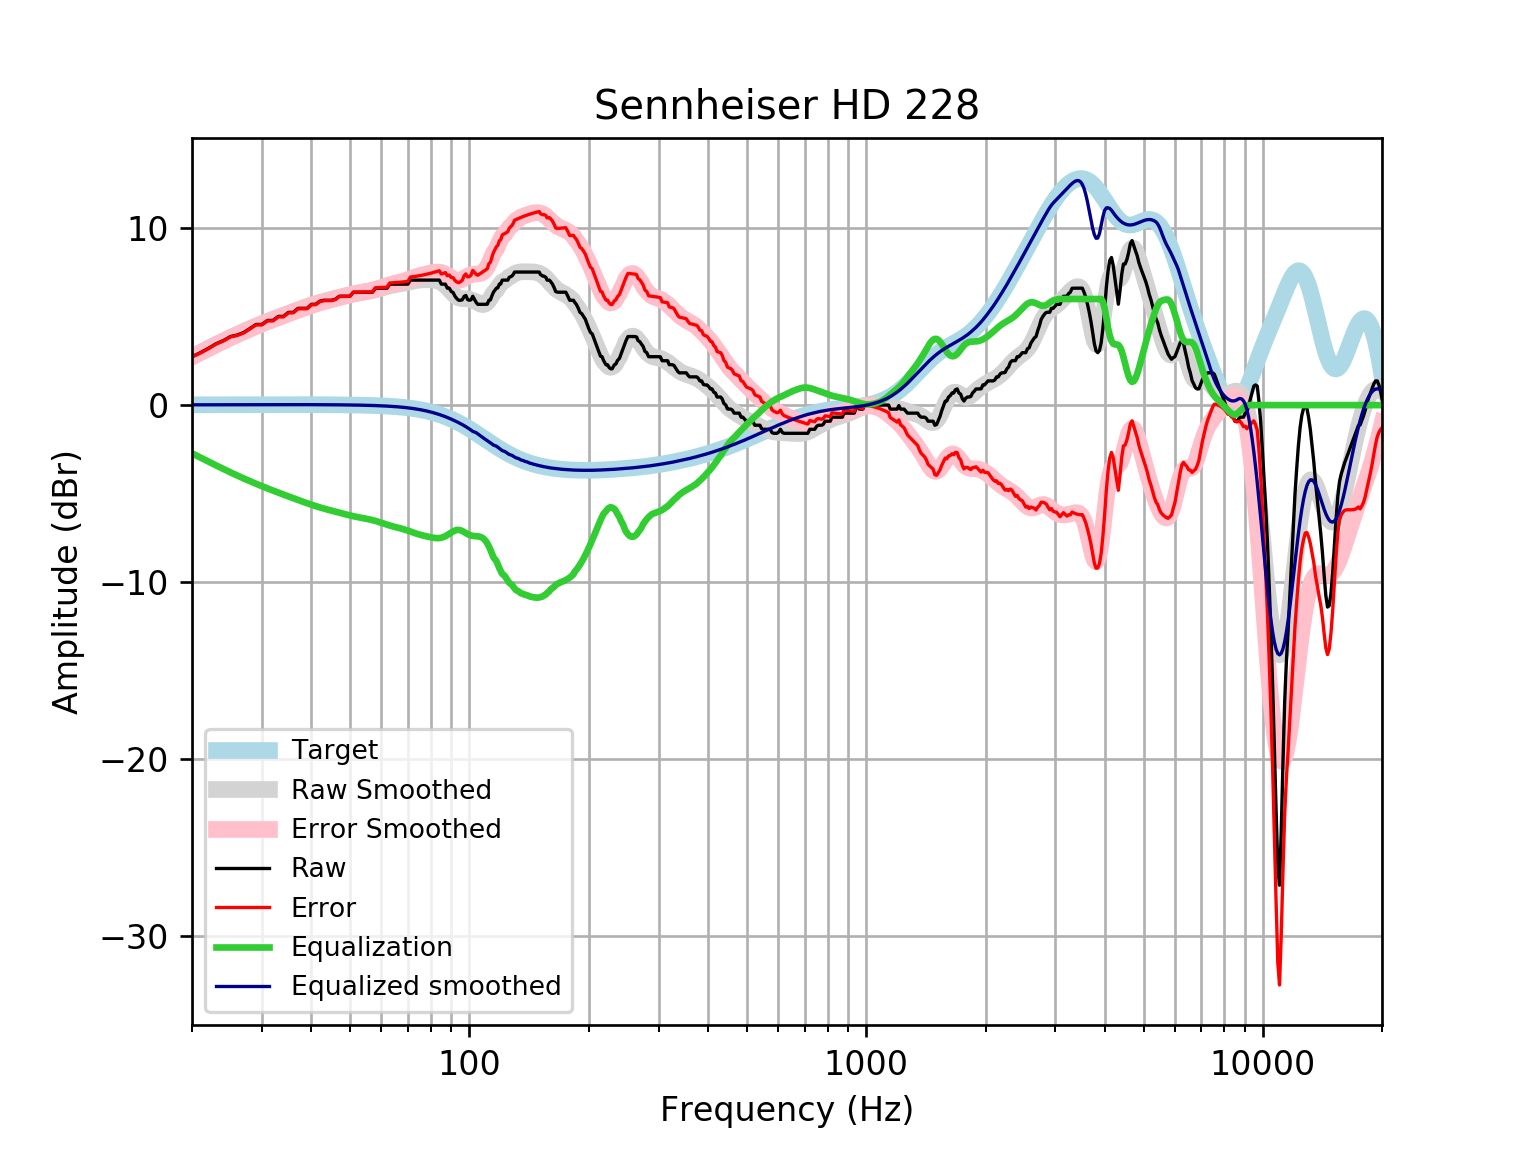

The table this chart was drawn from, first rows:
frequency, raw, error, smoothed, error_smoothed, equalization, equalized_raw, equalized_smoothed, target
20, 2.737, 2.721, 2.742, 2.725, -2.725, 0.01179, 0.01646, 0.01648
21, 2.965, 2.947, 2.983, 2.965, -2.965, -0.0004571, 0.01765, 0.01765
22, 3.21, 3.192, 3.212, 3.193, -3.193, 0.01712, 0.01877, 0.01876
23, 3.469, 3.449, 3.429, 3.409, -3.409, 0.06026, 0.01984, 0.01983
24, 3.649, 3.628, 3.633, 3.612, -3.612, 0.03681, 0.02085, 0.02084
25, 3.877, 3.855, 3.824, 3.802, -3.802, 0.07437, 0.02181, 0.02179
26, 3.962, 3.939, 4.003, 3.98, -3.98, -0.01854, 0.02271, 0.02269
27, 4.105, 4.081, 4.17, 4.147, -4.147, -0.04202, 0.02355, 0.02353
28, 4.333, 4.308, 4.326, 4.302, -4.302, 0.0307, 0.02433, 0.02431
29, 4.56, 4.535, 4.472, 4.447, -4.447, 0.1135, 0.02504, 0.02502
30, 4.56, 4.535, 4.609, 4.583, -4.583, -0.02253, 0.02567, 0.02566
31, 4.788, 4.762, 4.737, 4.711, -4.711, 0.07739, 0.02623, 0.02622
32, 4.788, 4.762, 4.859, 4.832, -4.832, -0.04363, 0.02668, 0.02668
33, 5.016, 4.989, 4.974, 4.947, -4.947, 0.06926, 0.02704, 0.02704
34, 5.016, 4.989, 5.084, 5.057, -5.057, -0.04071, 0.02728, 0.02728
35, 5.244, 5.217, 5.19, 5.163, -5.163, 0.08157, 0.0274, 0.0274
36, 5.244, 5.217, 5.292, 5.264, -5.264, -0.02024, 0.02739, 0.02739
37, 5.472, 5.445, 5.39, 5.363, -5.363, 0.1096, 0.02723, 0.02723
38, 5.472, 5.445, 5.484, 5.457, -5.457, 0.01536, 0.02691, 0.02692
39, 5.472, 5.446, 5.573, 5.546, -5.546, -0.07435, 0.02643, 0.02644
40, 5.7, 5.674, 5.657, 5.631, -5.631, 0.06906, 0.02578, 0.02579
41, 5.7, 5.675, 5.735, 5.71, -5.71, -0.009636, 0.02495, 0.02496
42, 5.876, 5.852, 5.806, 5.782, -5.782, 0.0933, 0.02393, 0.02393
43, 5.928, 5.905, 5.872, 5.849, -5.849, 0.07873, 0.02272, 0.02272
44, 5.928, 5.907, 5.933, 5.911, -5.911, 0.01663, 0.0213, 0.0213
45, 5.928, 5.908, 5.99, 5.97, -5.97, -0.04191, 0.01968, 0.01967
46, 5.991, 5.974, 6.044, 6.026, -6.026, -0.03464, 0.01785, 0.01783
47, 6.156, 6.14, 6.097, 6.081, -6.081, 0.07492, 0.01579, 0.01577
48, 6.156, 6.142, 6.148, 6.134, -6.134, 0.02137, 0.0135, 0.01347
49, 6.156, 6.145, 6.197, 6.186, -6.186, -0.0303, 0.01097, 0.01094
50, 6.156, 6.148, 6.243, 6.235, -6.235, -0.07905, 0.008186, 0.008144
51, 6.384, 6.379, 6.285, 6.28, -6.28, 0.1041, 0.005126, 0.00508
52, 6.384, 6.382, 6.322, 6.32, -6.32, 0.06365, 0.001774, 0.001724
53, 6.384, 6.386, 6.355, 6.357, -6.357, 0.02712, -0.001894, -0.001946
54, 6.384, 6.39, 6.385, 6.391, -6.391, -0.007047, -0.005905, -0.005958
55, 6.384, 6.394, 6.415, 6.425, -6.425, -0.04113, -0.01029, -0.01034
56, 6.384, 6.399, 6.446, 6.461, -6.461, -0.07757, -0.01508, -0.01514
57, 6.384, 6.404, 6.482, 6.502, -6.502, -0.1183, -0.02033, -0.02038
58, 6.612, 6.638, 6.522, 6.548, -6.548, 0.06364, -0.02607, -0.02611
59, 6.612, 6.644, 6.566, 6.599, -6.599, 0.01293, -0.03234, -0.03238
60, 6.612, 6.651, 6.613, 6.653, -6.653, -0.04085, -0.03921, -0.03925
61, 6.612, 6.658, 6.66, 6.707, -6.707, -0.0952, -0.04672, -0.04675
62, 6.612, 6.667, 6.704, 6.759, -6.759, -0.1475, -0.05494, -0.05496
63, 6.84, 6.904, 6.744, 6.807, -6.807, 0.03216, -0.06392, -0.06393
64, 6.84, 6.913, 6.777, 6.851, -6.851, -0.01134, -0.07372, -0.07373
65, 6.84, 6.924, 6.806, 6.89, -6.89, -0.05074, -0.0844, -0.08441
66, 6.84, 6.936, 6.832, 6.928, -6.928, -0.08796, -0.09604, -0.09603
67, 6.84, 6.948, 6.856, 6.965, -6.965, -0.1255, -0.1087, -0.1087
68, 6.84, 6.962, 6.883, 7.005, -7.005, -0.1656, -0.1224, -0.1224
69, 6.84, 6.977, 6.912, 7.049, -7.049, -0.2095, -0.1372, -0.1372
70, 6.84, 6.993, 6.944, 7.097, -7.097, -0.2572, -0.1533, -0.1533
71, 7.068, 7.238, 6.976, 7.147, -7.147, -0.07913, -0.1706, -0.1706
72, 7.068, 7.257, 7.007, 7.196, -7.196, -0.1288, -0.1892, -0.1892
73, 7.068, 7.277, 7.034, 7.244, -7.244, -0.176, -0.2092, -0.2092
74, 7.068, 7.298, 7.056, 7.287, -7.287, -0.219, -0.2306, -0.2305
75, 7.068, 7.321, 7.071, 7.325, -7.325, -0.2573, -0.2535, -0.2534
76, 7.068, 7.345, 7.081, 7.359, -7.359, -0.2915, -0.2778, -0.2778
77, 7.068, 7.371, 7.087, 7.39, -7.39, -0.3229, -0.3037, -0.3037
78, 7.068, 7.399, 7.089, 7.42, -7.42, -0.3525, -0.3312, -0.3312
79, 7.068, 7.428, 7.088, 7.448, -7.448, -0.3809, -0.3604, -0.3603
... 553 more rows
